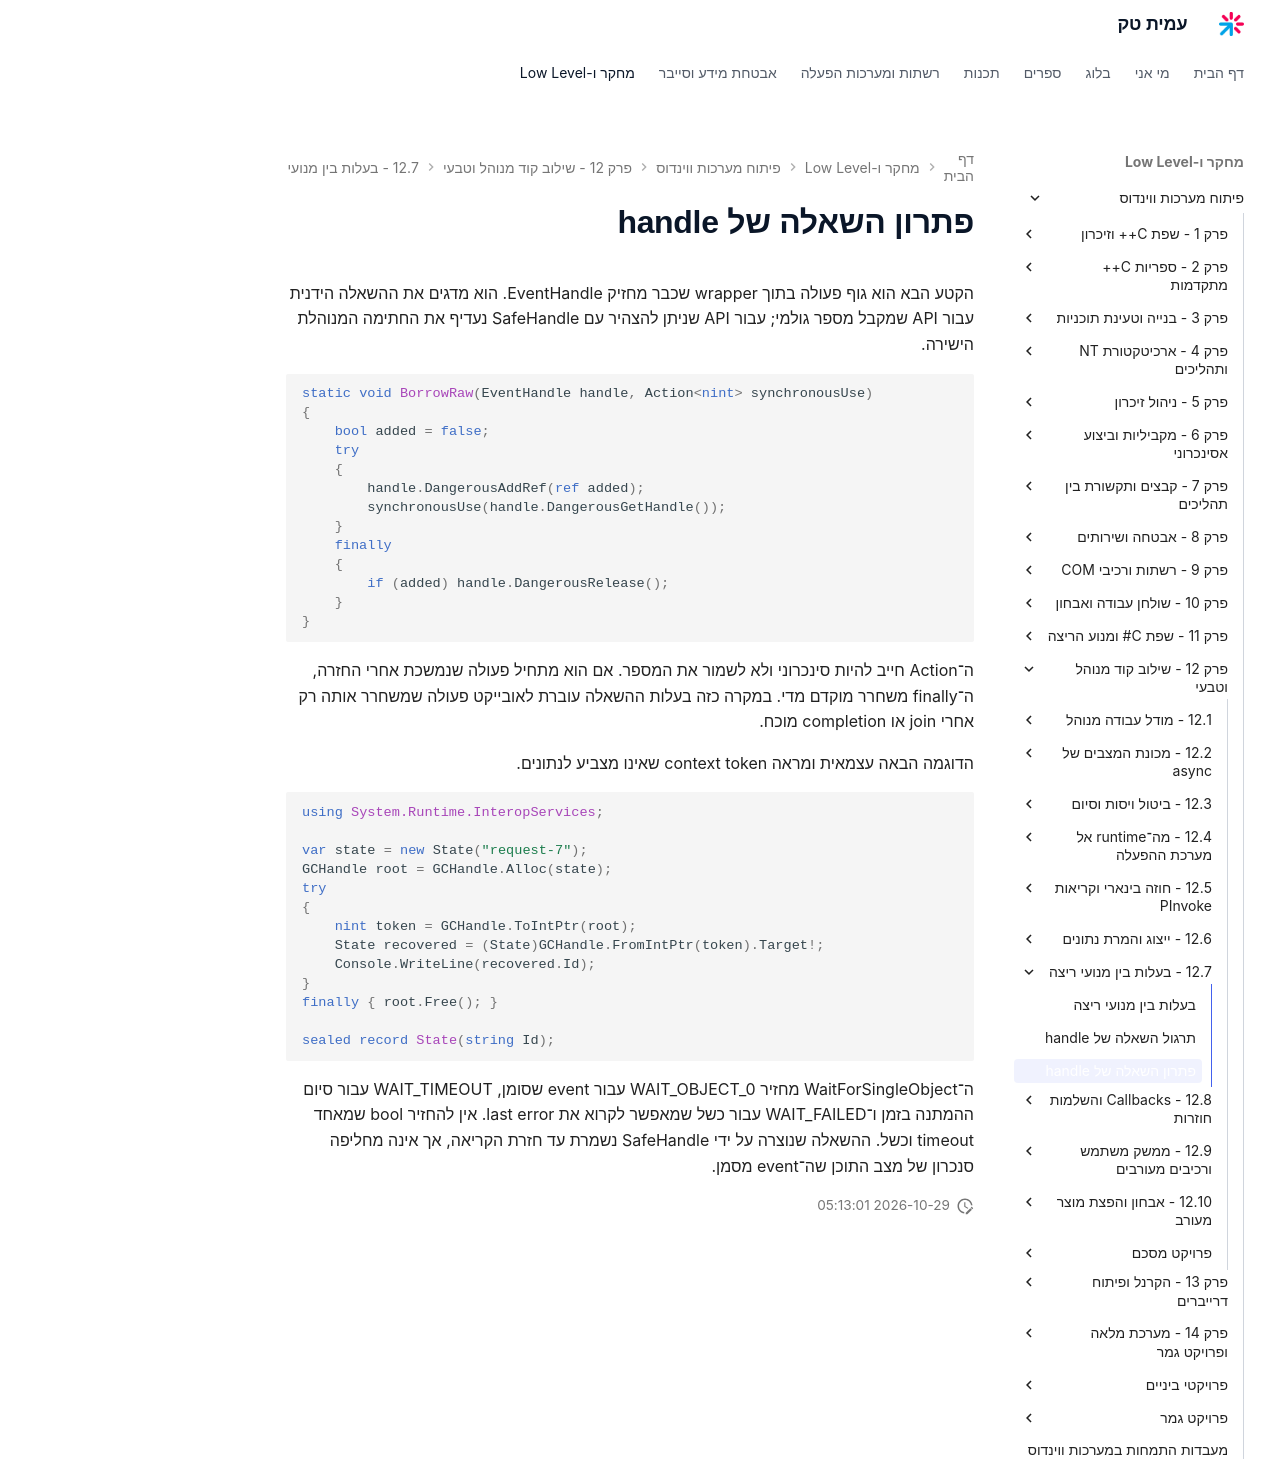

repository: AmitPinchasi/amittech · page: פיתוח-מערכות-ווינדוס/12 - שילוב קוד מנוהל וטבעי/12.7 - בעלות בין מנועי ריצה/12.7 - בעלות בין מנועי ריצה - פתרון/index.html · generator: mkdocs

# פתרון השאלה של handle

הקטע הבא הוא גוף פעולה בתוך wrapper שכבר מחזיק EventHandle. הוא מדגים את ההשאלה הידנית עבור API שמקבל מספר גולמי; עבור API שניתן להצהיר עם SafeHandle נעדיף את החתימה המנוהלת הישירה.

```csharp
static void BorrowRaw(EventHandle handle, Action<nint> synchronousUse)
{
    bool added = false;
    try
    {
        handle.DangerousAddRef(ref added);
        synchronousUse(handle.DangerousGetHandle());
    }
    finally
    {
        if (added) handle.DangerousRelease();
    }
}
```

ה־Action חייב להיות סינכרוני ולא לשמור את המספר. אם הוא מתחיל פעולה שנמשכת אחרי החזרה, ה־finally משחרר מוקדם מדי. במקרה כזה בעלות ההשאלה עוברת לאובייקט פעולה שמשחרר אותה רק אחרי join או completion מוכח.

הדוגמה הבאה עצמאית ומראה context token שאינו מצביע לנתונים.

```csharp
using System.Runtime.InteropServices;

var state = new State("request-7");
GCHandle root = GCHandle.Alloc(state);
try
{
    nint token = GCHandle.ToIntPtr(root);
    State recovered = (State)GCHandle.FromIntPtr(token).Target!;
    Console.WriteLine(recovered.Id);
}
finally { root.Free(); }

sealed record State(string Id);
```

ה־WaitForSingleObject מחזיר WAIT_OBJECT_0 עבור event שסומן, WAIT_TIMEOUT עבור סיום ההמתנה בזמן ו־WAIT_FAILED עבור כשל שמאפשר לקרוא את last error. אין להחזיר bool שמאחד timeout וכשל. ההשאלה שנוצרה על ידי SafeHandle נשמרת עד חזרת הקריאה, אך אינה מחליפה סנכרון של מצב התוכן שה־event מסמן.
